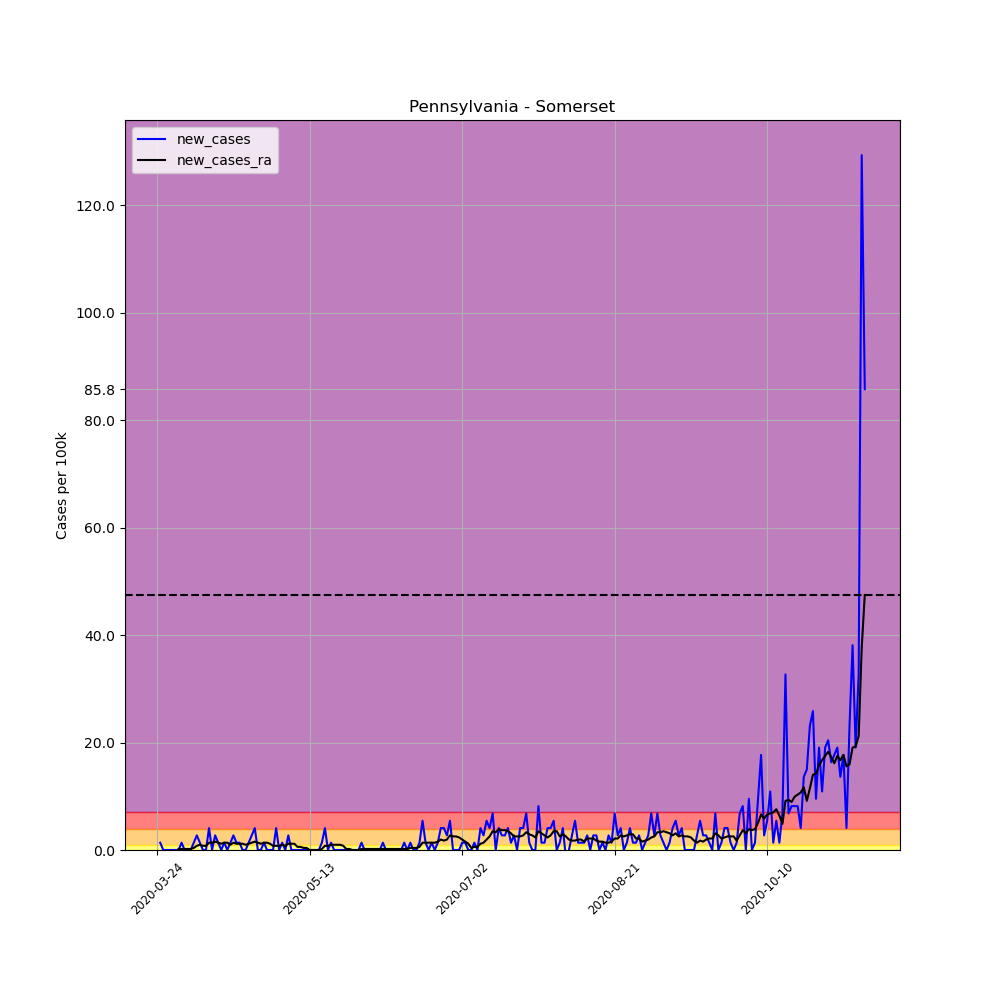

The file beside this chart, header and first rows:
, date, county, state, fips, cases, deaths, COUNTY, STNAME, CTYNAME, POPESTIMATE2019, per_100k, per_100k_ra, new_cases, new_cases_ra
312215, 2020-03-24, Somerset, Pennsylvania, 42111, 1, 0, 111, Pennsylvania, Somerset, 73447, 1.362, , , 
312216, 2020-03-25, Somerset, Pennsylvania, 42111, 2, 0, 111, Pennsylvania, Somerset, 73447, 2.723, , 1.362, 
312217, 2020-03-26, Somerset, Pennsylvania, 42111, 2, 0, 111, Pennsylvania, Somerset, 73447, 2.723, , 0.0, 
312218, 2020-03-27, Somerset, Pennsylvania, 42111, 2, 0, 111, Pennsylvania, Somerset, 73447, 2.723, , 0.0, 
312219, 2020-03-28, Somerset, Pennsylvania, 42111, 2, 0, 111, Pennsylvania, Somerset, 73447, 2.723, , 0.0, 
312220, 2020-03-29, Somerset, Pennsylvania, 42111, 2, 0, 111, Pennsylvania, Somerset, 73447, 2.723, , 0.0, 
312221, 2020-03-30, Somerset, Pennsylvania, 42111, 2, 0, 111, Pennsylvania, Somerset, 73447, 2.723, 2.529, 0.0, 
312222, 2020-03-31, Somerset, Pennsylvania, 42111, 2, 0, 111, Pennsylvania, Somerset, 73447, 2.723, 2.723, 0.0, 0.1945
312223, 2020-04-01, Somerset, Pennsylvania, 42111, 3, 0, 111, Pennsylvania, Somerset, 73447, 4.085, 2.918, 1.362, 0.1945
312224, 2020-04-02, Somerset, Pennsylvania, 42111, 3, 0, 111, Pennsylvania, Somerset, 73447, 4.085, 3.112, 0.0, 0.1945
312225, 2020-04-03, Somerset, Pennsylvania, 42111, 3, 0, 111, Pennsylvania, Somerset, 73447, 4.085, 3.307, 0.0, 0.1945
312226, 2020-04-04, Somerset, Pennsylvania, 42111, 3, 0, 111, Pennsylvania, Somerset, 73447, 4.085, 3.501, 0.0, 0.1945
312227, 2020-04-05, Somerset, Pennsylvania, 42111, 4, 0, 111, Pennsylvania, Somerset, 73447, 5.446, 3.89, 1.362, 0.389
312228, 2020-04-06, Somerset, Pennsylvania, 42111, 6, 0, 111, Pennsylvania, Somerset, 73447, 8.169, 4.668, 2.723, 0.778
312229, 2020-04-07, Somerset, Pennsylvania, 42111, 7, 0, 111, Pennsylvania, Somerset, 73447, 9.531, 5.641, 1.362, 0.9725
312230, 2020-04-08, Somerset, Pennsylvania, 42111, 7, 0, 111, Pennsylvania, Somerset, 73447, 9.531, 6.419, 0.0, 0.778
312231, 2020-04-09, Somerset, Pennsylvania, 42111, 7, 0, 111, Pennsylvania, Somerset, 73447, 9.531, 7.197, 0.0, 0.778
312232, 2020-04-10, Somerset, Pennsylvania, 42111, 10, 0, 111, Pennsylvania, Somerset, 73447, 13.62, 8.558, 4.085, 1.362
312233, 2020-04-11, Somerset, Pennsylvania, 42111, 10, 0, 111, Pennsylvania, Somerset, 73447, 13.62, 9.92, 0.0, 1.362
312234, 2020-04-12, Somerset, Pennsylvania, 42111, 12, 0, 111, Pennsylvania, Somerset, 73447, 16.34, 11.48, 2.723, 1.556
312235, 2020-04-13, Somerset, Pennsylvania, 42111, 13, 0, 111, Pennsylvania, Somerset, 73447, 17.7, 12.84, 1.362, 1.362
312236, 2020-04-14, Somerset, Pennsylvania, 42111, 13, 0, 111, Pennsylvania, Somerset, 73447, 17.7, 14, 0.0, 1.167
312237, 2020-04-15, Somerset, Pennsylvania, 42111, 14, 0, 111, Pennsylvania, Somerset, 73447, 19.06, 15.37, 1.362, 1.362
312238, 2020-04-16, Somerset, Pennsylvania, 42111, 14, 0, 111, Pennsylvania, Somerset, 73447, 19.06, 16.73, 0.0, 1.362
312239, 2020-04-17, Somerset, Pennsylvania, 42111, 15, 0, 111, Pennsylvania, Somerset, 73447, 20.42, 17.7, 1.362, 0.9725
312240, 2020-04-18, Somerset, Pennsylvania, 42111, 17, 0, 111, Pennsylvania, Somerset, 73447, 23.15, 19.06, 2.723, 1.362
312241, 2020-04-19, Somerset, Pennsylvania, 42111, 18, 0, 111, Pennsylvania, Somerset, 73447, 24.51, 20.23, 1.362, 1.167
312242, 2020-04-20, Somerset, Pennsylvania, 42111, 19, 0, 111, Pennsylvania, Somerset, 73447, 25.87, 21.4, 1.362, 1.167
312243, 2020-04-21, Somerset, Pennsylvania, 42111, 19, 0, 111, Pennsylvania, Somerset, 73447, 25.87, 22.56, 0.0, 1.167
312244, 2020-04-22, Somerset, Pennsylvania, 42111, 19, 0, 111, Pennsylvania, Somerset, 73447, 25.87, 23.53, 0.0, 0.9725
312245, 2020-04-23, Somerset, Pennsylvania, 42111, 20, 0, 111, Pennsylvania, Somerset, 73447, 27.23, 24.7, 1.362, 1.167
312246, 2020-04-24, Somerset, Pennsylvania, 42111, 22, 0, 111, Pennsylvania, Somerset, 73447, 29.95, 26.06, 2.723, 1.362
312247, 2020-04-25, Somerset, Pennsylvania, 42111, 25, 0, 111, Pennsylvania, Somerset, 73447, 34.04, 27.62, 4.085, 1.556
312248, 2020-04-26, Somerset, Pennsylvania, 42111, 25, 0, 111, Pennsylvania, Somerset, 73447, 34.04, 28.98, 0.0, 1.362
312249, 2020-04-27, Somerset, Pennsylvania, 42111, 25, 0, 111, Pennsylvania, Somerset, 73447, 34.04, 30.15, 0.0, 1.167
312250, 2020-04-28, Somerset, Pennsylvania, 42111, 26, 0, 111, Pennsylvania, Somerset, 73447, 35.4, 31.51, 1.362, 1.362
312251, 2020-04-29, Somerset, Pennsylvania, 42111, 26, 0, 111, Pennsylvania, Somerset, 73447, 35.4, 32.87, 0.0, 1.362
312252, 2020-04-30, Somerset, Pennsylvania, 42111, 26, 0, 111, Pennsylvania, Somerset, 73447, 35.4, 34.04, 0.0, 1.167
312253, 2020-05-01, Somerset, Pennsylvania, 42111, 26, 0, 111, Pennsylvania, Somerset, 73447, 35.4, 34.82, 0.0, 0.778
312254, 2020-05-02, Somerset, Pennsylvania, 42111, 29, 1, 111, Pennsylvania, Somerset, 73447, 39.48, 35.59, 4.085, 0.778
312255, 2020-05-03, Somerset, Pennsylvania, 42111, 29, 1, 111, Pennsylvania, Somerset, 73447, 39.48, 36.37, 0.0, 0.778
312256, 2020-05-04, Somerset, Pennsylvania, 42111, 30, 1, 111, Pennsylvania, Somerset, 73447, 40.85, 37.34, 1.362, 0.9725
312257, 2020-05-05, Somerset, Pennsylvania, 42111, 30, 1, 111, Pennsylvania, Somerset, 73447, 40.85, 38.12, 0.0, 0.778
312258, 2020-05-06, Somerset, Pennsylvania, 42111, 32, 1, 111, Pennsylvania, Somerset, 73447, 43.57, 39.29, 2.723, 1.167
312259, 2020-05-07, Somerset, Pennsylvania, 42111, 32, 1, 111, Pennsylvania, Somerset, 73447, 43.57, 40.46, 0.0, 1.167
312260, 2020-05-08, Somerset, Pennsylvania, 42111, 32, 1, 111, Pennsylvania, Somerset, 73447, 43.57, 41.62, 0.0, 1.167
312261, 2020-05-09, Somerset, Pennsylvania, 42111, 32, 1, 111, Pennsylvania, Somerset, 73447, 43.57, 42.21, 0.0, 0.5835
312262, 2020-05-10, Somerset, Pennsylvania, 42111, 32, 1, 111, Pennsylvania, Somerset, 73447, 43.57, 42.79, 0.0, 0.5835
312263, 2020-05-11, Somerset, Pennsylvania, 42111, 32, 1, 111, Pennsylvania, Somerset, 73447, 43.57, 43.18, 0.0, 0.389
312264, 2020-05-12, Somerset, Pennsylvania, 42111, 32, 1, 111, Pennsylvania, Somerset, 73447, 43.57, 43.57, 0.0, 0.389
312265, 2020-05-13, Somerset, Pennsylvania, 42111, 32, 1, 111, Pennsylvania, Somerset, 73447, 43.57, 43.57, 0.0, 0.0
312266, 2020-05-14, Somerset, Pennsylvania, 42111, 32, 1, 111, Pennsylvania, Somerset, 73447, 43.57, 43.57, 0.0, 0.0
312267, 2020-05-15, Somerset, Pennsylvania, 42111, 32, 1, 111, Pennsylvania, Somerset, 73447, 43.57, 43.57, 0.0, 0.0
312268, 2020-05-16, Somerset, Pennsylvania, 42111, 32, 1, 111, Pennsylvania, Somerset, 73447, 43.57, 43.57, 0.0, 0.0
312269, 2020-05-17, Somerset, Pennsylvania, 42111, 33, 1, 111, Pennsylvania, Somerset, 73447, 44.93, 43.76, 1.362, 0.1945
312270, 2020-05-18, Somerset, Pennsylvania, 42111, 36, 0, 111, Pennsylvania, Somerset, 73447, 49.01, 44.54, 4.085, 0.778
312271, 2020-05-19, Somerset, Pennsylvania, 42111, 36, 0, 111, Pennsylvania, Somerset, 73447, 49.01, 45.32, 0.0, 0.778
312272, 2020-05-20, Somerset, Pennsylvania, 42111, 37, 0, 111, Pennsylvania, Somerset, 73447, 50.38, 46.29, 1.362, 0.9725
312273, 2020-05-21, Somerset, Pennsylvania, 42111, 37, 0, 111, Pennsylvania, Somerset, 73447, 50.38, 47.26, 0.0, 0.9725
312274, 2020-05-22, Somerset, Pennsylvania, 42111, 37, 0, 111, Pennsylvania, Somerset, 73447, 50.38, 48.24, 0.0, 0.9725
... 173 more rows
